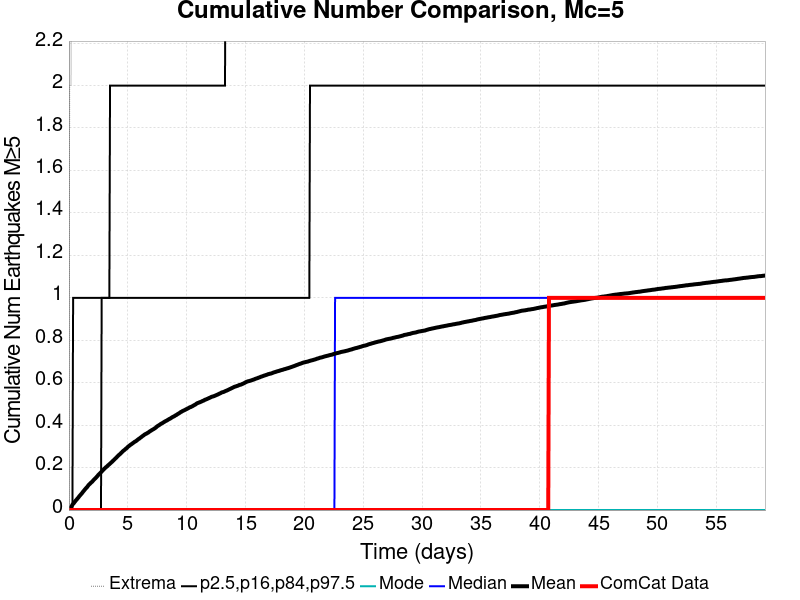

The table this chart was drawn from, first rows:
Time (days), ComCat Data, Simulation Mean, Simulation Median, Simulation Mode, Simulation Minimum, Simulation Maximum, 2.5 %-ile, 16 %-ile, 84 %-ile, 97.5 %-ile
0.0, 0.0, 0.0, 0.0, 0.0, 0.0, 0.0, 0.0, 0.0, 0.0, 0.0
0.0592, 0.0, 0.005035, 0.0, 0.0, 0.0, 2.0, 0.0, 0.0, 0.0, 0.0
0.1184, 0.0, 0.009231, 0.0, 0.0, 0.0, 2.0, 0.0, 0.0, 0.0, 0.0
0.1776, 0.0, 0.01357, 0.0, 0.0, 0.0, 2.0, 0.0, 0.0, 0.0, 0.0
0.2368, 0.0, 0.01853, 0.0, 0.0, 0.0, 3.0, 0.0, 0.0, 0.0, 0.0
0.296, 0.0, 0.02524, 0.0, 0.0, 0.0, 3.0, 0.0, 0.0, 0.0, 0.0
0.3552, 0.0, 0.02909, 0.0, 0.0, 0.0, 3.0, 0.0, 0.0, 0.0, 1.0
0.4144, 0.0, 0.03259, 0.0, 0.0, 0.0, 3.0, 0.0, 0.0, 0.0, 1.0
0.4736, 0.0, 0.03741, 0.0, 0.0, 0.0, 3.0, 0.0, 0.0, 0.0, 1.0
0.5328, 0.0, 0.04133, 0.0, 0.0, 0.0, 3.0, 0.0, 0.0, 0.0, 1.0
0.592, 0.0, 0.04566, 0.0, 0.0, 0.0, 4.0, 0.0, 0.0, 0.0, 1.0
0.6512, 0.0, 0.04895, 0.0, 0.0, 0.0, 4.0, 0.0, 0.0, 0.0, 1.0
0.7104, 0.0, 0.05329, 0.0, 0.0, 0.0, 4.0, 0.0, 0.0, 0.0, 1.0
0.7696, 0.0, 0.05692, 0.0, 0.0, 0.0, 4.0, 0.0, 0.0, 0.0, 1.0
0.8288, 0.0, 0.06119, 0.0, 0.0, 0.0, 4.0, 0.0, 0.0, 0.0, 1.0
0.8879, 0.0, 0.06552, 0.0, 0.0, 0.0, 4.0, 0.0, 0.0, 0.0, 1.0
0.9471, 0.0, 0.06937, 0.0, 0.0, 0.0, 4.0, 0.0, 0.0, 0.0, 1.0
1.006, 0.0, 0.07308, 0.0, 0.0, 0.0, 4.0, 0.0, 0.0, 0.0, 1.0
1.066, 0.0, 0.07678, 0.0, 0.0, 0.0, 4.0, 0.0, 0.0, 0.0, 1.0
1.125, 0.0, 0.08056, 0.0, 0.0, 0.0, 4.0, 0.0, 0.0, 0.0, 1.0
1.184, 0.0, 0.08531, 0.0, 0.0, 0.0, 4.0, 0.0, 0.0, 0.0, 1.0
1.243, 0.0, 0.08909, 0.0, 0.0, 0.0, 4.0, 0.0, 0.0, 0.0, 1.0
1.302, 0.0, 0.09322, 0.0, 0.0, 0.0, 4.0, 0.0, 0.0, 0.0, 1.0
1.362, 0.0, 0.09734, 0.0, 0.0, 0.0, 4.0, 0.0, 0.0, 0.0, 1.0
1.421, 0.0, 0.1012, 0.0, 0.0, 0.0, 4.0, 0.0, 0.0, 0.0, 1.0
1.48, 0.0, 0.1048, 0.0, 0.0, 0.0, 4.0, 0.0, 0.0, 0.0, 1.0
1.539, 0.0, 0.108, 0.0, 0.0, 0.0, 4.0, 0.0, 0.0, 0.0, 1.0
1.598, 0.0, 0.1125, 0.0, 0.0, 0.0, 5.0, 0.0, 0.0, 0.0, 1.0
1.658, 0.0, 0.117, 0.0, 0.0, 0.0, 5.0, 0.0, 0.0, 0.0, 1.0
1.717, 0.0, 0.1205, 0.0, 0.0, 0.0, 5.0, 0.0, 0.0, 0.0, 1.0
1.776, 0.0, 0.1234, 0.0, 0.0, 0.0, 5.0, 0.0, 0.0, 0.0, 1.0
1.835, 0.0, 0.1269, 0.0, 0.0, 0.0, 5.0, 0.0, 0.0, 0.0, 1.0
1.894, 0.0, 0.13, 0.0, 0.0, 0.0, 6.0, 0.0, 0.0, 0.0, 1.0
1.953, 0.0, 0.1327, 0.0, 0.0, 0.0, 6.0, 0.0, 0.0, 0.0, 1.0
2.013, 0.0, 0.1361, 0.0, 0.0, 0.0, 6.0, 0.0, 0.0, 0.0, 1.0
2.072, 0.0, 0.14, 0.0, 0.0, 0.0, 6.0, 0.0, 0.0, 0.0, 1.0
2.131, 0.0, 0.1437, 0.0, 0.0, 0.0, 6.0, 0.0, 0.0, 0.0, 1.0
2.19, 0.0, 0.147, 0.0, 0.0, 0.0, 6.0, 0.0, 0.0, 0.0, 1.0
2.249, 0.0, 0.1497, 0.0, 0.0, 0.0, 6.0, 0.0, 0.0, 0.0, 1.0
2.309, 0.0, 0.1533, 0.0, 0.0, 0.0, 6.0, 0.0, 0.0, 0.0, 1.0
2.368, 0.0, 0.157, 0.0, 0.0, 0.0, 6.0, 0.0, 0.0, 0.0, 1.0
2.427, 0.0, 0.1606, 0.0, 0.0, 0.0, 6.0, 0.0, 0.0, 0.0, 1.0
2.486, 0.0, 0.1649, 0.0, 0.0, 0.0, 6.0, 0.0, 0.0, 0.0, 1.0
2.545, 0.0, 0.1681, 0.0, 0.0, 0.0, 6.0, 0.0, 0.0, 0.0, 1.0
2.605, 0.0, 0.1711, 0.0, 0.0, 0.0, 6.0, 0.0, 0.0, 0.0, 1.0
2.664, 0.0, 0.1748, 0.0, 0.0, 0.0, 6.0, 0.0, 0.0, 0.0, 1.0
2.723, 0.0, 0.1779, 0.0, 0.0, 0.0, 6.0, 0.0, 0.0, 0.0, 1.0
2.782, 0.0, 0.1813, 0.0, 0.0, 0.0, 6.0, 0.0, 0.0, 1.0, 1.0
2.841, 0.0, 0.1857, 0.0, 0.0, 0.0, 6.0, 0.0, 0.0, 1.0, 1.0
2.901, 0.0, 0.1885, 0.0, 0.0, 0.0, 6.0, 0.0, 0.0, 1.0, 1.0
2.96, 0.0, 0.1919, 0.0, 0.0, 0.0, 6.0, 0.0, 0.0, 1.0, 1.0
3.019, 0.0, 0.1955, 0.0, 0.0, 0.0, 6.0, 0.0, 0.0, 1.0, 1.0
3.078, 0.0, 0.1983, 0.0, 0.0, 0.0, 6.0, 0.0, 0.0, 1.0, 1.0
3.137, 0.0, 0.2018, 0.0, 0.0, 0.0, 6.0, 0.0, 0.0, 1.0, 1.0
3.197, 0.0, 0.2038, 0.0, 0.0, 0.0, 6.0, 0.0, 0.0, 1.0, 1.0
3.256, 0.0, 0.2067, 0.0, 0.0, 0.0, 6.0, 0.0, 0.0, 1.0, 1.0
3.315, 0.0, 0.2102, 0.0, 0.0, 0.0, 6.0, 0.0, 0.0, 1.0, 1.0
3.374, 0.0, 0.2131, 0.0, 0.0, 0.0, 6.0, 0.0, 0.0, 1.0, 1.0
3.433, 0.0, 0.2159, 0.0, 0.0, 0.0, 6.0, 0.0, 0.0, 1.0, 1.0
3.493, 0.0, 0.219, 0.0, 0.0, 0.0, 6.0, 0.0, 0.0, 1.0, 2.0
... 940 more rows
